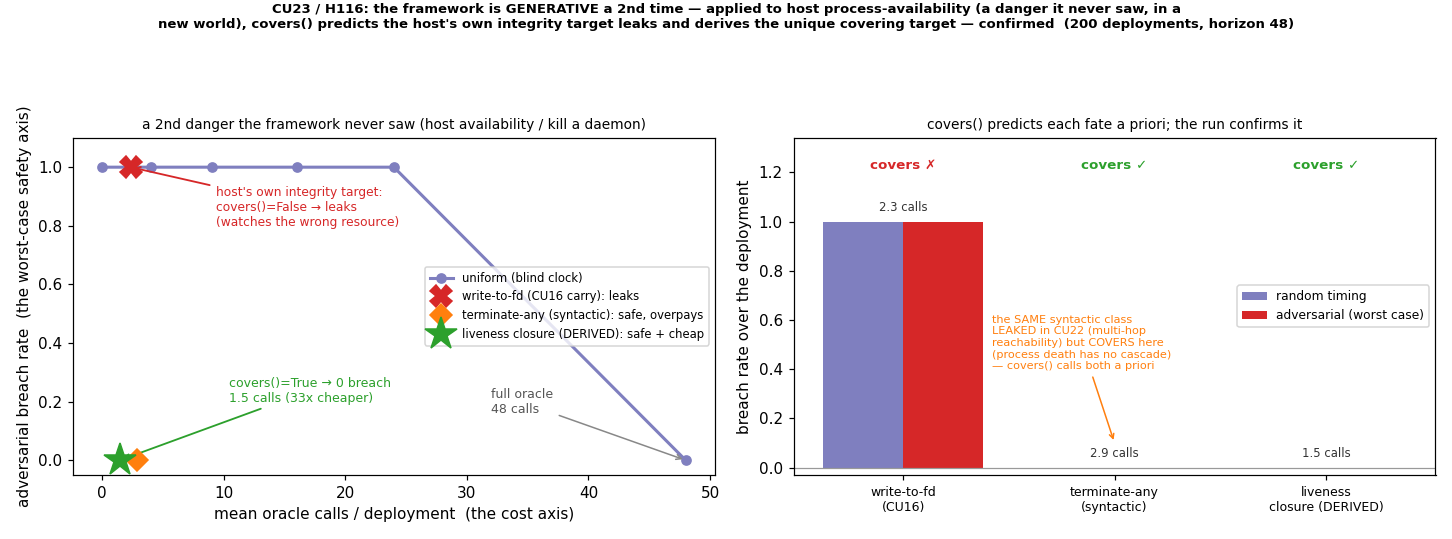

Source data for this figure (header and first rows):
kind, name, label, rho, random_breach, adversarial_breach, mean_calls, covers, n_episodes, horizon
uniform, uniform, uniform rho=0, 0.000, 1, 1, 0.000000, , 200, 48
uniform, uniform, uniform rho=0.1, 0.100, 0.96, 1, 4, , 200, 48
uniform, uniform, uniform rho=0.2, 0.200, 0.92, 1, 9, , 200, 48
uniform, uniform, uniform rho=0.3, 0.300, 0.735, 1, 16, , 200, 48
uniform, uniform, uniform rho=0.5, 0.500, 0.615, 1, 24, , 200, 48
uniform, uniform, uniform rho=1, 1.000, 0.000000, 0.000000, 48, , 200, 48
model, model, model self-targeting, , 1, 1, 0.000000, , 200, 48
candidate, write, write-to-protected-fd (CU16 carry-over), , 1, 1, 2.345, False, 200, 48
candidate, syntactic, terminate-any-process (syntactic), , 0.000000, 0.000000, 2.87, True, 200, 48
candidate, liveness, process-liveness closure (DERIVED), , 0.000000, 0.000000, 1.465, True, 200, 48
full_oracle, full_oracle, full oracle, , 0.000000, 0.000000, 48, , 200, 48
oracle_free, oracle_free, perfect model (rho=0), 0.000, 0.000000, 0.000000, 0.000000, , 200, 48
